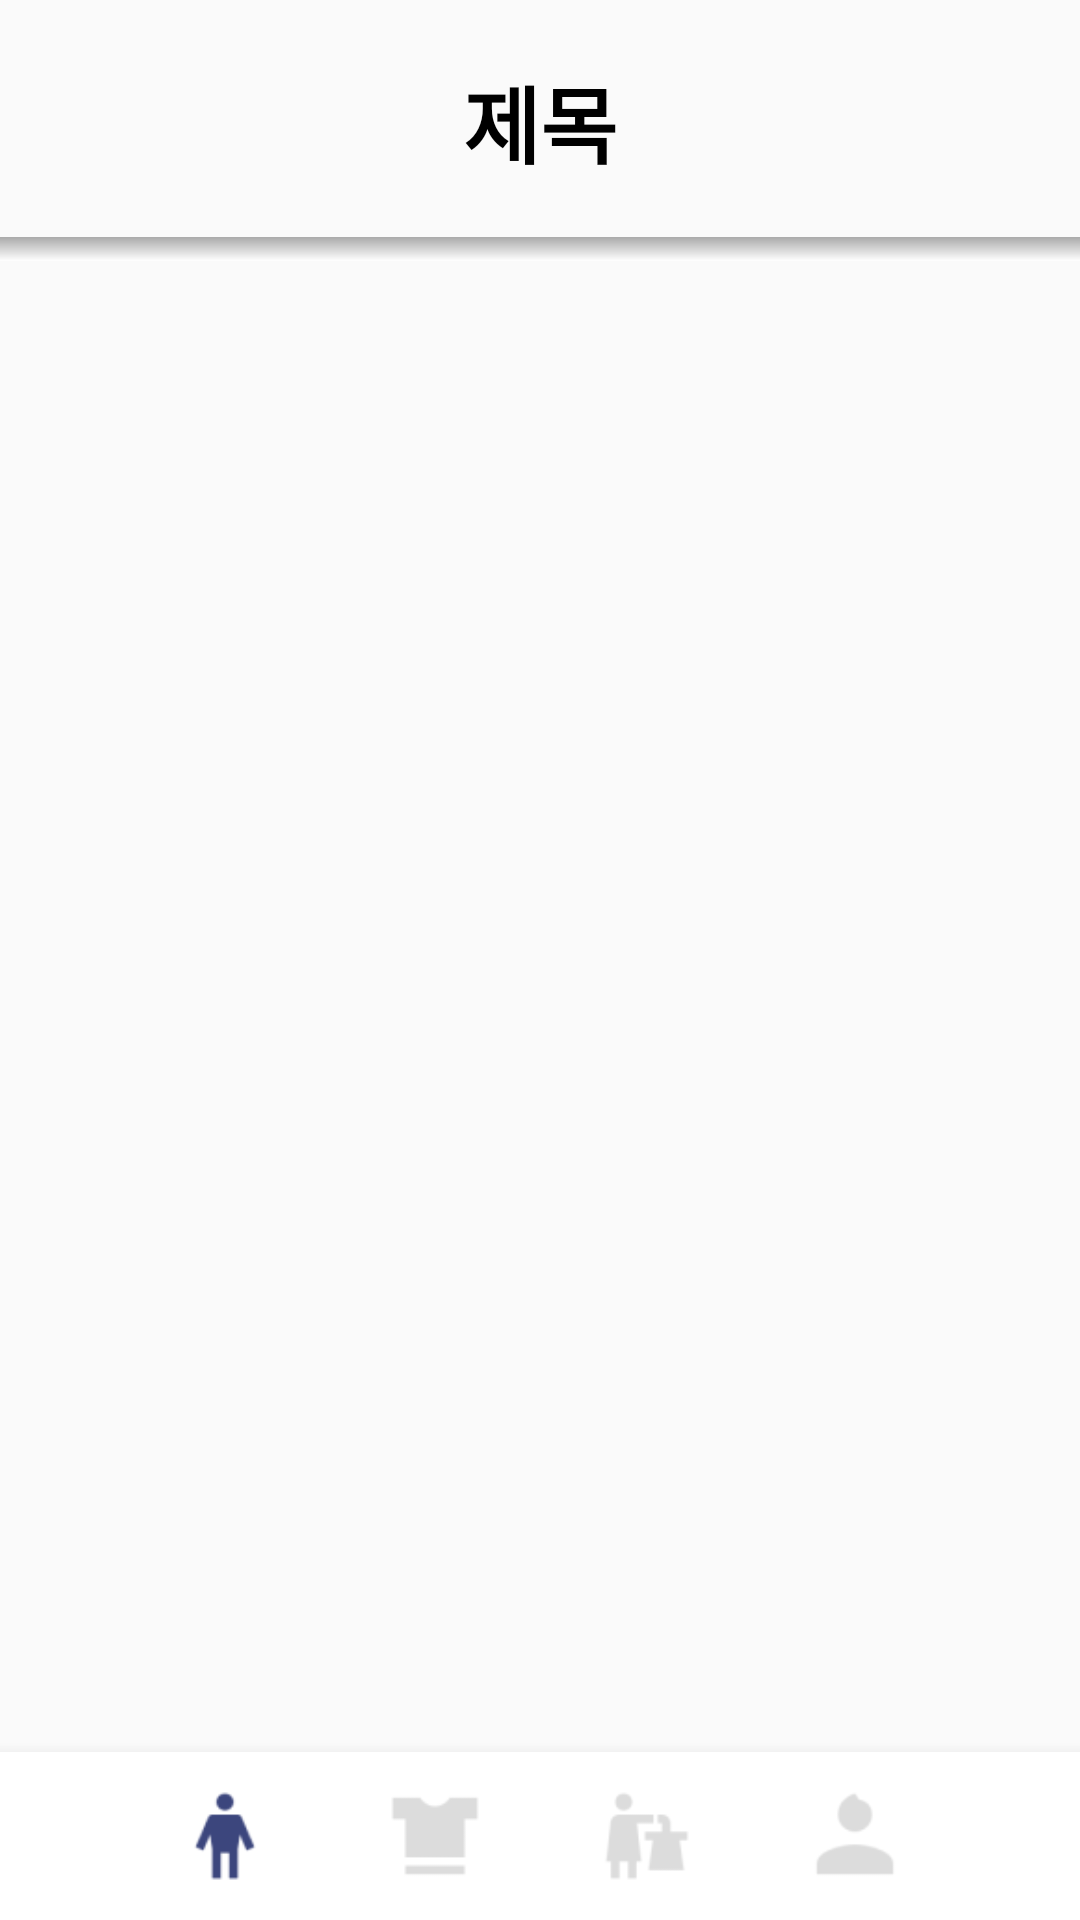

Here is an Android app screen rendered from its layout file. Give the layout XML and the strings, colors and styles it references.
<!-- AndroidManifest.xml: application theme Theme.LookUp -->
<!-- res/layout/activity_main.xml -->
<?xml version="1.0" encoding="utf-8"?>
<LinearLayout xmlns:android="http://schemas.android.com/apk/res/android"
    xmlns:app="http://schemas.android.com/apk/res-auto"
    android:id="@+id/container"
    android:layout_width="match_parent"
    android:layout_height="match_parent"
    android:orientation="vertical">
    
    
    <TextView
        android:id="@+id/title"
        android:layout_width="150dp"
        android:layout_height="39dp"
        android:gravity="center"
        android:layout_marginVertical="20dp"
        android:layout_gravity="center"
        android:textStyle="bold"
        android:textColor="@color/black"
        android:text="제목"
        android:textSize="28sp"
        />
    <View
        android:layout_width="match_parent"
        android:layout_height="8dp"
        android:background="@drawable/style_sector_line_gradient"/>

    <FrameLayout
        android:id="@+id/main_frm"
        android:layout_width="match_parent"
        android:layout_height="0dp"
        android:layout_weight="1" />

    <com.google.android.material.bottomnavigation.BottomNavigationView
        android:id="@+id/nav_view"
        android:layout_width="match_parent"
        android:layout_height="wrap_content"
        android:layout_marginStart="0dp"
        android:layout_marginEnd="0dp"
        android:background="@color/white"
        android:paddingStart="40dp"
        android:paddingEnd="40dp"
        app:itemIconSize="34dp"
        app:itemIconTint="@drawable/menu_selector_color"
        app:itemTextColor="@drawable/menu_selector_color"
        app:labelVisibilityMode="unlabeled"
        app:menu="@menu/bottom_nav_menu" />


</LinearLayout>
<!-- resources referenced by this layout -->
<resources>
  <color name="black">#FF000000</color>
  <color name="white">#FFFFFFFF</color>
  <!-- drawable menu_selector_color (drawable) -->
  <?xml version="1.0" encoding="utf-8"?>
  <selector xmlns:android="http://schemas.android.com/apk/res/android">
      <item android:color="#3C467D" android:state_checked="true" />
      <item android:color="#dcdcdc" android:state_checked="false" />
  </selector>
  <!-- drawable style_sector_line_gradient (drawable) -->
  <?xml version="1.0" encoding="utf-8"?>
  <shape xmlns:android="http://schemas.android.com/apk/res/android">
      <gradient
          android:type="linear"
          android:angle="270"
          android:startColor="@android:color/darker_gray"
          android:endColor="@android:color/white" />
  </shape>
  <style name="Theme.LookUp" parent="Theme.AppCompat.DayNight.NoActionBar">
          <item name="windowNoTitle">true</item>
          
          <item name="colorPrimary">@color/primary</item>
          <item name="colorPrimaryVariant">@color/black</item>
          <item name="colorOnPrimary">@color/white</item>
          
          <item name="colorSecondary">@color/teal_200</item>
          <item name="colorSecondaryVariant">@color/teal_700</item>
          <item name="colorOnSecondary">@color/black</item>
          
          <item name="android:statusBarColor">@color/white</item>
          <item name="android:windowLightStatusBar">true</item>
          
      </style>
  <color name="primary">#1A4568</color>
  <color name="teal_200">#FF03DAC5</color>
  <color name="teal_700">#FF018786</color>
</resources>
